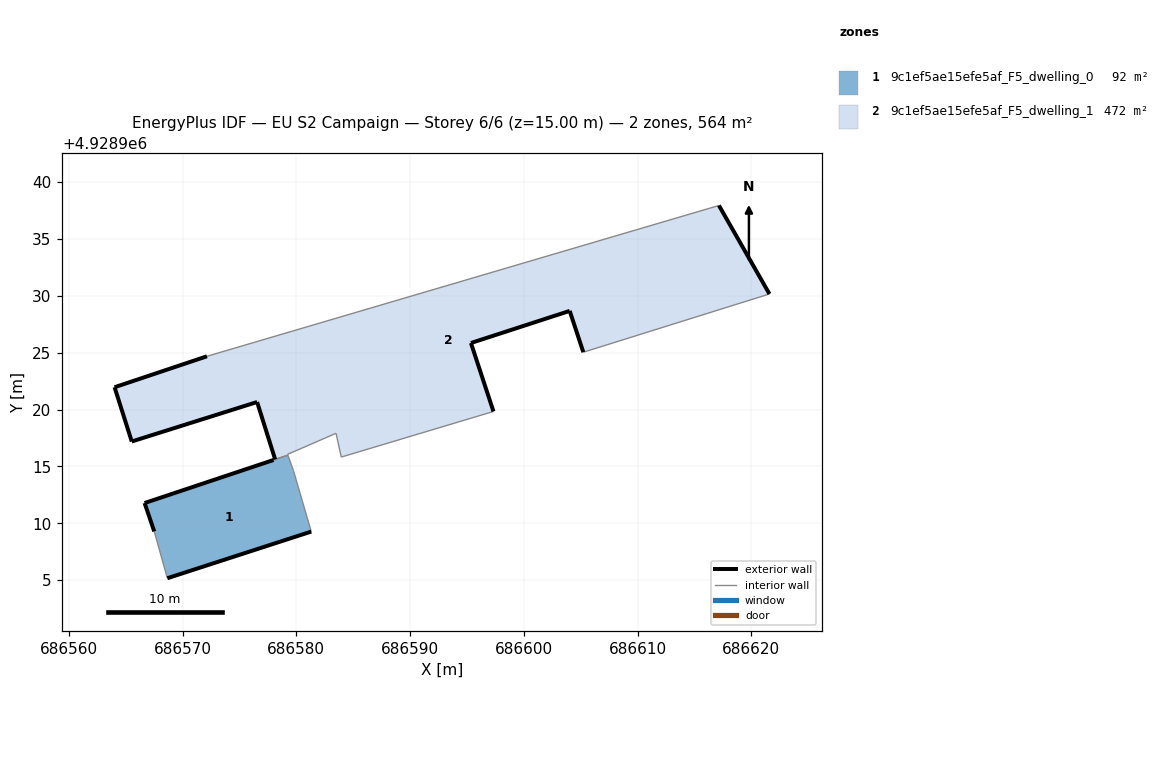
=== STOREY PLAN SPEC (per zone: floor XY polygon, exterior-wall plan segments, windows/doors) ===
zone 1: 9c1ef5ae15efe5af_F5_dwelling_0  (92.4 m²)
  floor: (686581.31, 4928909.27) (686579.74, 4928914.65) (686579.29, 4928915.92) (686579.26, 4928915.99) (686578.38, 4928915.69) (686578.15, 4928915.60) (686578.15, 4928915.61) (686578.00, 4928915.56) (686566.67, 4928911.78) (686567.52, 4928909.28) (686568.67, 4928905.17)
  exterior wall: (686581.31, 4928909.27) – (686568.67, 4928905.17)  [13.3 m]
  exterior wall: (686567.52, 4928909.28) – (686566.67, 4928911.78)  [2.6 m]
  exterior wall: (686566.67, 4928911.78) – (686578.00, 4928915.56)  [12.0 m]
  interior walls: 8
zone 2: 9c1ef5ae15efe5af_F5_dwelling_1  (471.8 m²)
  floor: (686621.59, 4928930.16) (686617.15, 4928937.94) (686572.15, 4928924.68) (686564.03, 4928921.96) (686565.54, 4928917.19) (686576.56, 4928920.66) (686578.14, 4928915.62) (686578.15, 4928915.60) (686578.38, 4928915.69) (686579.26, 4928915.99) (686579.23, 4928916.06) (686583.49, 4928917.91) (686583.95, 4928915.82) (686597.33, 4928919.83) (686595.35, 4928925.85) (686604.03, 4928928.67) (686605.23, 4928925.04)
  exterior wall: (686576.56, 4928920.66) – (686565.54, 4928917.19)  [11.6 m]
  exterior wall: (686565.54, 4928917.19) – (686564.03, 4928921.96)  [5.0 m]
  exterior wall: (686564.03, 4928921.96) – (686572.15, 4928924.68)  [8.6 m]
  exterior wall: (686617.15, 4928937.94) – (686621.59, 4928930.16)  [9.0 m]
  exterior wall: (686605.23, 4928925.04) – (686604.03, 4928928.67)  [3.8 m]
  exterior wall: (686604.03, 4928928.67) – (686595.35, 4928925.85)  [9.1 m]
  exterior wall: (686595.35, 4928925.85) – (686597.33, 4928919.83)  [6.3 m]
  exterior wall: (686578.14, 4928915.62) – (686576.56, 4928920.66)  [5.3 m]
  interior walls: 9

=== DERIVED (storey summary) ===
Building: EU S2 Campaign
Storey: 6 of 6  (floor level z = 15.00 m)
Storey gross floor area: 564.3 m²
Zones on this storey: 2
  - 9c1ef5ae15efe5af_F5_dwelling_0: floor 92.4 m²; exterior wall 27.9 m (83.7 m²); WWR 0.0%
  - 9c1ef5ae15efe5af_F5_dwelling_1: floor 471.8 m²; exterior wall 58.7 m (176.0 m²); WWR 0.0%
Zone adjacency (shared interzone walls):
  - 9c1ef5ae15efe5af_F5_dwelling_0 ↔ 9c1ef5ae15efe5af_F5_dwelling_1